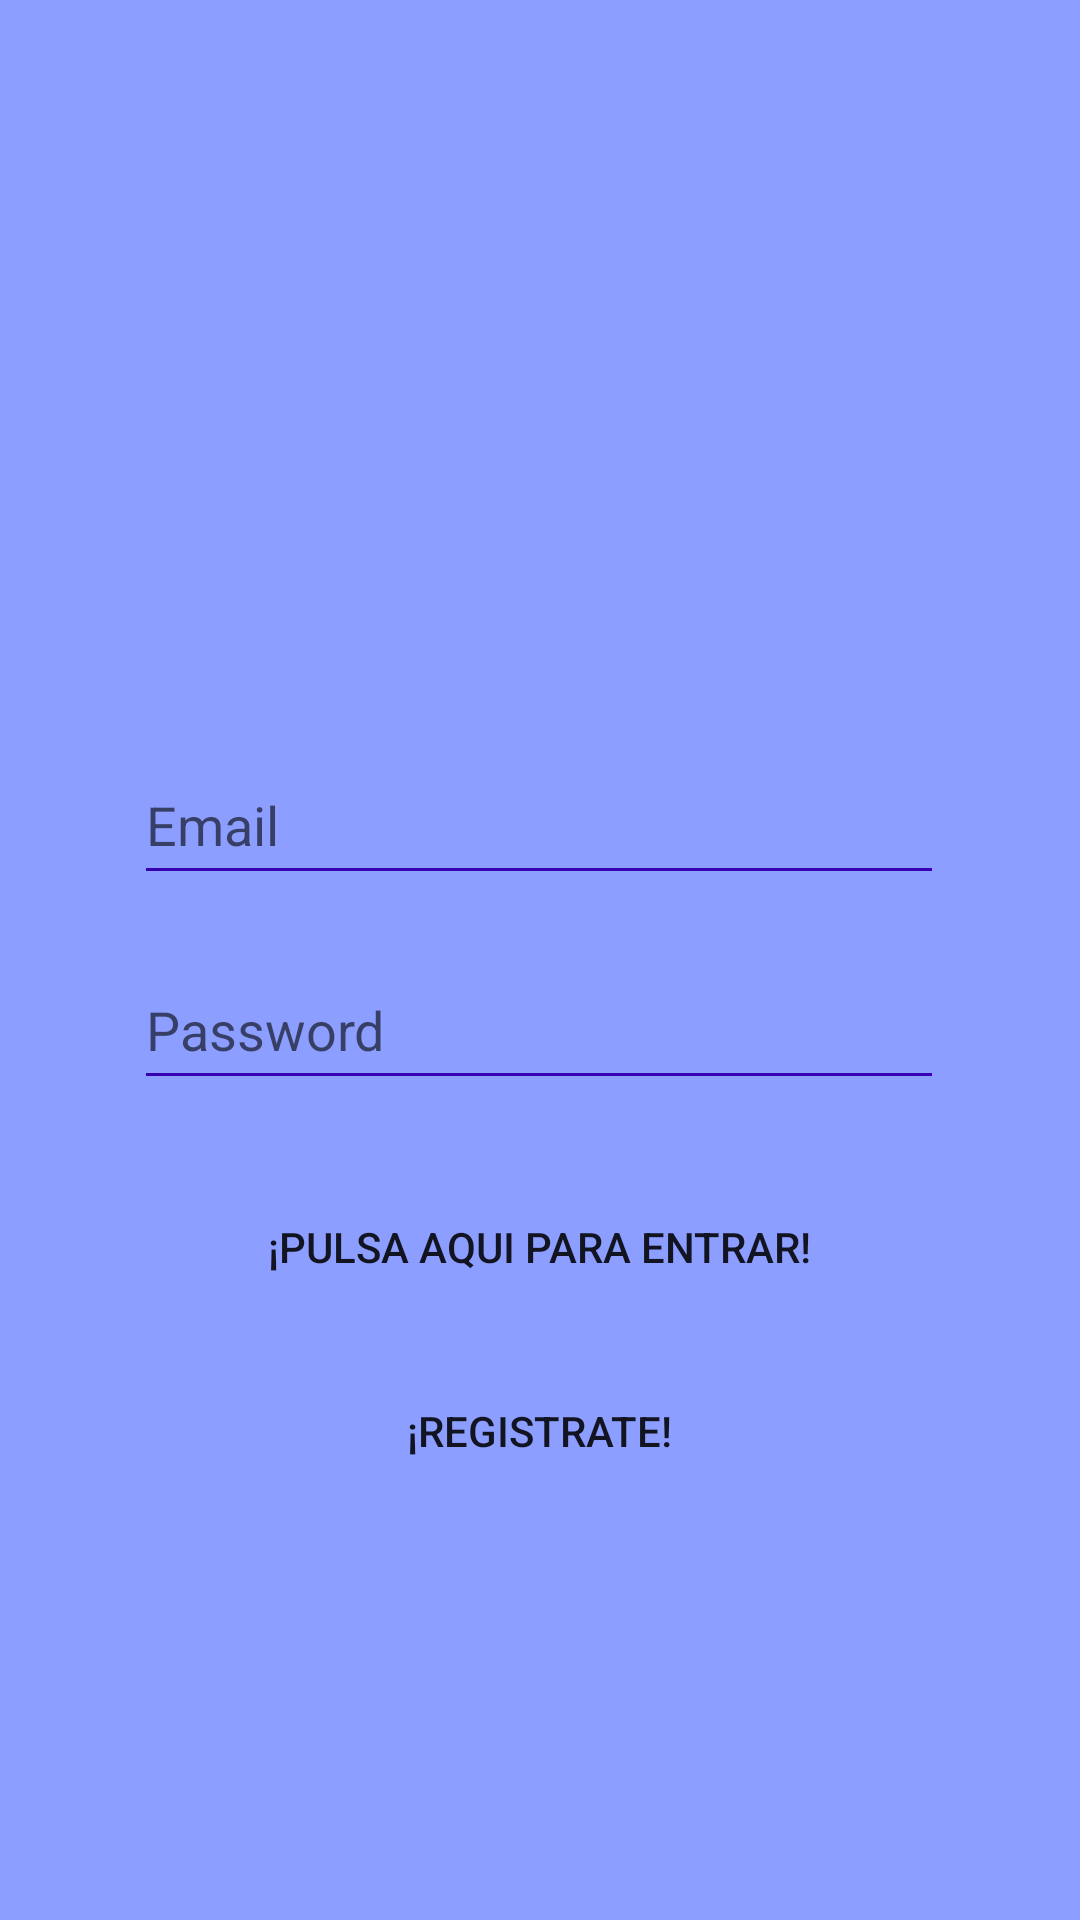

Here is an Android app screen rendered from its layout file. Give the layout XML and the strings, colors and styles it references.
<!-- AndroidManifest.xml: application theme Theme.AppCompat.DayNight.NoActionBar -->
<!-- res/layout/activity_login.xml -->
<?xml version="1.0" encoding="utf-8"?>
<androidx.constraintlayout.widget.ConstraintLayout xmlns:android="http://schemas.android.com/apk/res/android"
    xmlns:app="http://schemas.android.com/apk/res-auto"
    xmlns:tools="http://schemas.android.com/tools"
    android:layout_width="match_parent"
    android:layout_height="match_parent"
    android:background="#8C9EFF"
    android:backgroundTint="#8C9EFF"
    tools:context=".login">

    <ImageView
        android:id="@+id/imageView2"
        android:layout_width="150dp"
        android:layout_height="150dp"
        android:contentDescription="@string/LogoLogin"
        app:layout_constraintBottom_toBottomOf="parent"
        app:layout_constraintEnd_toEndOf="parent"
        app:layout_constraintHorizontal_bias="0.498"
        app:layout_constraintStart_toStartOf="parent"
        app:layout_constraintTop_toTopOf="parent"
        app:layout_constraintVertical_bias="0.113"
        app:srcCompat="@drawable/logo" />

    <EditText
        android:id="@+id/TxtPassword"
        android:layout_width="270dp"
        android:layout_height="50dp"
        android:autofillHints=""
        android:backgroundTint="@color/colorPrimaryDark"
        android:ems="10"
        android:hint="@string/LoginPass"
        android:inputType="textPassword"
        app:layout_constraintBottom_toBottomOf="parent"
        app:layout_constraintEnd_toEndOf="parent"
        app:layout_constraintHorizontal_bias="0.496"
        app:layout_constraintStart_toStartOf="parent"
        app:layout_constraintTop_toTopOf="parent"
        app:layout_constraintVertical_bias="0.537" />

    <Button
        android:id="@+id/botonIniciar"
        android:layout_width="250dp"
        android:layout_height="50dp"
        android:background="@drawable/boton_redondeado"
        android:backgroundTint="#DFE66D1B"
        android:onClick="Main"
        android:text="@string/LoginBoton"
        app:layout_constraintBottom_toBottomOf="parent"
        app:layout_constraintEnd_toEndOf="parent"
        app:layout_constraintHorizontal_bias="0.496"
        app:layout_constraintStart_toStartOf="parent"
        app:layout_constraintTop_toTopOf="parent"
        app:layout_constraintVertical_bias="0.662" />

    <Button
        android:id="@+id/botonRegistrar"
        android:layout_width="250dp"
        android:layout_height="50dp"
        android:background="@drawable/boton_redondeado"
        android:backgroundTint="#DFE66D1B"
        android:text="@string/RegisterBoton"
        app:layout_constraintBottom_toBottomOf="parent"
        app:layout_constraintEnd_toEndOf="parent"
        app:layout_constraintHorizontal_bias="0.496"
        app:layout_constraintStart_toStartOf="parent"
        app:layout_constraintTop_toTopOf="parent"
        app:layout_constraintVertical_bias="0.766" />

    <EditText
        android:id="@+id/TxtEmail"
        android:layout_width="270dp"
        android:layout_height="50dp"
        android:autofillHints=""
        android:backgroundTint="@color/colorPrimaryDark"
        android:ems="10"
        android:hint="@string/LoginEmail"
        android:inputType="textEmailAddress"
        app:layout_constraintBottom_toBottomOf="parent"
        app:layout_constraintEnd_toEndOf="parent"
        app:layout_constraintHorizontal_bias="0.496"
        app:layout_constraintStart_toStartOf="parent"
        app:layout_constraintTop_toTopOf="parent"
        app:layout_constraintVertical_bias="0.421" />

</androidx.constraintlayout.widget.ConstraintLayout>
<!-- resources referenced by this layout -->
<resources>
  <!-- drawable logo: png bitmap (mipmap-xhdpi, 210035 bytes) -->
  <string name="LoginBoton">¡PULSA AQUI PARA ENTRAR!</string>
  <string name="LoginEmail">Email</string>
  <string name="LoginPass">Password</string>
  <string name="LogoLogin">TODO</string>
  <string name="RegisterBoton">¡REGISTRATE!</string>
  <!-- not gathered from this repository: default colours our renderer supplied (Android Studio template values) -->
  <color name="colorPrimaryDark">#FF3700B3</color>
</resources>
